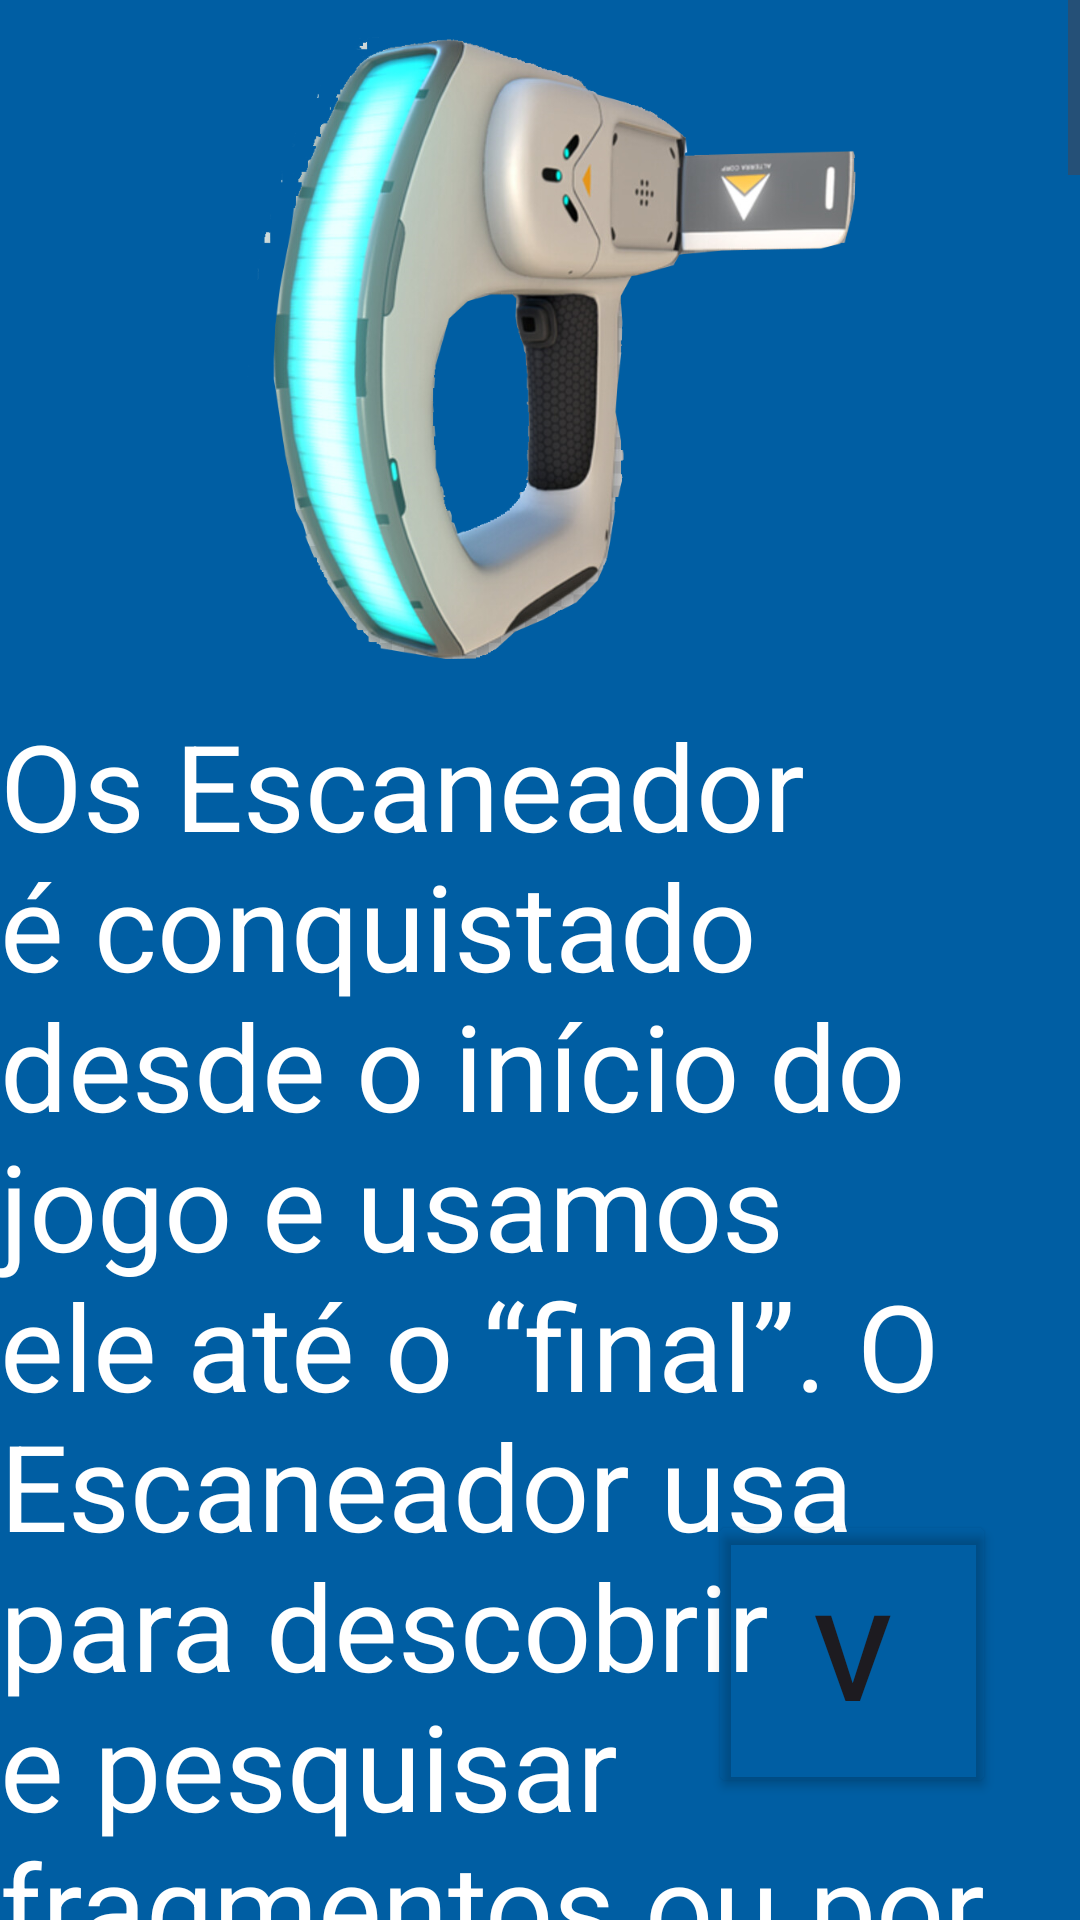

Here is an Android app screen rendered from its layout file. Give the layout XML and the strings, colors and styles it references.
<!-- AndroidManifest.xml: application theme Theme.Susbunautica -->
<!-- res/layout/activity_ferramentas.xml -->
<?xml version="1.0" encoding="utf-8"?>
<androidx.constraintlayout.widget.ConstraintLayout xmlns:android="http://schemas.android.com/apk/res/android"
    xmlns:app="http://schemas.android.com/apk/res-auto"
    xmlns:tools="http://schemas.android.com/tools"
    android:layout_width="match_parent"
    android:layout_height="match_parent"
    tools:context=".ferramentas"
    android:background="#005EA3">

    <androidx.appcompat.widget.AppCompatButton
        android:id="@+id/TlPrB2"
        android:layout_width="96dp"
        android:layout_height="96dp"
        android:text="V"
        android:textSize="40dp"
        app:layout_constraintBottom_toBottomOf="parent"
        app:layout_constraintEnd_toEndOf="parent"
        app:layout_constraintHorizontal_bias="0.894"
        app:layout_constraintStart_toStartOf="parent"
        app:layout_constraintTop_toTopOf="parent"
        app:layout_constraintVertical_bias="0.925"
        android:backgroundTint="#00FFFFFF"
        />
    <ScrollView
        android:id="@+id/scrollView4"
        android:layout_width="wrap_content"
        android:layout_height="wrap_content"
        app:layout_constraintBottom_toBottomOf="parent"
        app:layout_constraintEnd_toEndOf="parent"
        app:layout_constraintStart_toStartOf="parent"
        app:layout_constraintTop_toTopOf="parent">


        <LinearLayout
            android:layout_width="match_parent"
            android:layout_height="wrap_content"
            android:orientation="vertical">

            <ImageView
                android:id="@+id/scannerview"
                android:layout_width="match_parent"
                android:layout_height="235dp"
                app:srcCompat="@drawable/escan" />
            <TextView
                android:id="@+id/scanner"
                android:layout_width="wrap_content"
                android:layout_height="wrap_content"
                android:text="@string/scanner"
                android:textColor="#FFFFFF"
                android:textSize="40dp"
                tools:layout_editor_absoluteX="154dp"
                tools:layout_editor_absoluteY="146dp" />

            <ImageView
                android:id="@+id/Air_BladerI"
                android:layout_width="match_parent"
                android:layout_height="235dp"
                app:srcCompat="@drawable/bledder" />
            <TextView
                android:id="@+id/Air_Blader"
                android:layout_width="wrap_content"
                android:layout_height="wrap_content"
                android:text="@string/airblader"
                android:textColor="#FFFFFF"
                android:textSize="40dp"
                tools:layout_editor_absoluteX="154dp"
                tools:layout_editor_absoluteY="146dp" />

            <ImageView
                android:id="@+id/construI"
                android:layout_width="match_parent"
                android:layout_height="235dp"
                app:srcCompat="@drawable/habit" />
            <TextView
                android:id="@+id/constru"
                android:layout_width="wrap_content"
                android:layout_height="wrap_content"
                android:text="@string/construtor"
                android:textColor="#FFFFFF"
                android:textSize="40dp"
                tools:layout_editor_absoluteX="154dp"
                tools:layout_editor_absoluteY="146dp" />

            <ImageView
                android:id="@+id/flareI"
                android:layout_width="match_parent"
                android:layout_height="235dp"
                app:srcCompat="@drawable/flare" />
            <TextView
                android:id="@+id/flare"
                android:layout_width="wrap_content"
                android:layout_height="wrap_content"
                android:text="@string/flare"
                android:textColor="#FFFFFF"
                android:textSize="40dp"
                tools:layout_editor_absoluteX="154dp"
                tools:layout_editor_absoluteY="146dp" />

            <ImageView
                android:id="@+id/lanternaI"
                android:layout_width="match_parent"
                android:layout_height="235dp"
                app:srcCompat="@drawable/lanterna" />
            <TextView
                android:id="@+id/lanterna"
                android:layout_width="wrap_content"
                android:layout_height="wrap_content"
                android:text="@string/lanterna"
                android:textColor="#FFFFFF"
                android:textSize="40dp"
                tools:layout_editor_absoluteX="154dp"
                tools:layout_editor_absoluteY="146dp" />

            <ImageView
                android:id="@+id/facaI"
                android:layout_width="match_parent"
                android:layout_height="235dp"
                app:srcCompat="@drawable/facapng" />
            <TextView
                android:id="@+id/faca"
                android:layout_width="wrap_content"
                android:layout_height="wrap_content"
                android:text="@string/faca"
                android:textColor="#FFFFFF"
                android:textSize="40dp"
                tools:layout_editor_absoluteX="154dp"
                tools:layout_editor_absoluteY="146dp" />

            <ImageView
                android:id="@+id/reparoI"
                android:layout_width="match_parent"
                android:layout_height="235dp"
                app:srcCompat="@drawable/repi" />
            <TextView
                android:id="@+id/reparo"
                android:layout_width="wrap_content"
                android:layout_height="wrap_content"
                android:text="@string/reparo"
                android:textColor="#FFFFFF"
                android:textSize="40dp"
                tools:layout_editor_absoluteX="154dp"
                tools:layout_editor_absoluteY="146dp" />


        </LinearLayout>
    </ScrollView>

</androidx.constraintlayout.widget.ConstraintLayout>
<!-- resources referenced by this layout -->
<resources>
  <!-- drawable bledder: png bitmap (drawable, 14179 bytes) -->
  <!-- drawable escan: png bitmap (drawable, 502412 bytes) -->
  <!-- drawable facapng: png bitmap (drawable, 80362 bytes) -->
  <!-- drawable flare: png bitmap (drawable, 3973 bytes) -->
  <!-- drawable habit: png bitmap (drawable, 234757 bytes) -->
  <!-- drawable lanterna: png bitmap (drawable, 112235 bytes) -->
  <!-- drawable repi: png bitmap (drawable, 64882 bytes) -->
  <string name="airblader">Um item nada recomendado para se gastar recursos é o Air Bladder ele é usado para subir para superfície
   mais rápido, quando você o-ativa, ele gastará um pouco de ar do seu cilindro e você flutuará,
   ele não é recomendado pois la no futuro você pegará uma espécie de minissubmarino chamado de seaglide.
  (1 silicone 1 bladder-fish,) </string>
  <string name="construtor">Esta ferramenta é usada para construir bases, de baixo ou na superfície, para fazer base com ele você
  gastará bateria e dependente da construção você gastará certo tipo de material.
  (de 1 chip de computador, 1 bateria,) </string>
  <string name="faca">Um item recomendado ele cortará itens, peixes entre outros, mas no futuro terá uma atualização para ele
  que a faca irá virar flamejante quando cortamos um peixe pequeno, ele automaticamente irá virar peixe
  cozido, além da faca ser necessária para pegar alguns tipos de matérias onde só poderá ser pego com a faca.
   (1 Titânio, 1 Silicone)
  </string>
  <string name="flare">Um item de iluminação onde podemos pegá-lo em nossas mãos e tacá-lo para iluminar os terrenos, quando
  pegamos ele precisa ascender ele para que ele assim ilumine.
  (1 enxofre de caverna)</string>
  <string name="lanterna">Outro item nada recomendado, ela gastará bateria, pois ele irá ser substituído pelo
  seaglide mas no futuro que por si já tem lanterna e outras coisas.
  (1 Bateria, Silicone).
  </string>
  <string name="reparo">A Ferramenta de reparo é usada para consertar coisas quebradas, no life-pot temos uma fonte de energia onde
  podemos consertá-la, e na Aurora temos o reator que pode ser concertado usando essa ferramenta.
  (1 silicone. 1 titânio, 1 Enxofre de caverna) </string>
  <string name="scanner">Os Escaneador é conquistado desde o início do jogo e usamos ele até o “final”. O Escaneador usa para
  descobrir e pesquisar fragmentos ou por bichos, quando fazem isso, os dados coletados são guardados no
   nosso PDA. Pesquisar fragmentos é super necessário para avançar no jogo, teremos ter que fazer muitas
  coisas e nem tudo é liberado para fazer desde o início do jogo.
  (1 bateria, 1 titânio) </string>
  <style name="Theme.Susbunautica" parent="Base.Theme.Susbunautica" />
  <style name="Base.Theme.Susbunautica" parent="Theme.Material3.DayNight.NoActionBar">
          
          
      </style>
</resources>
